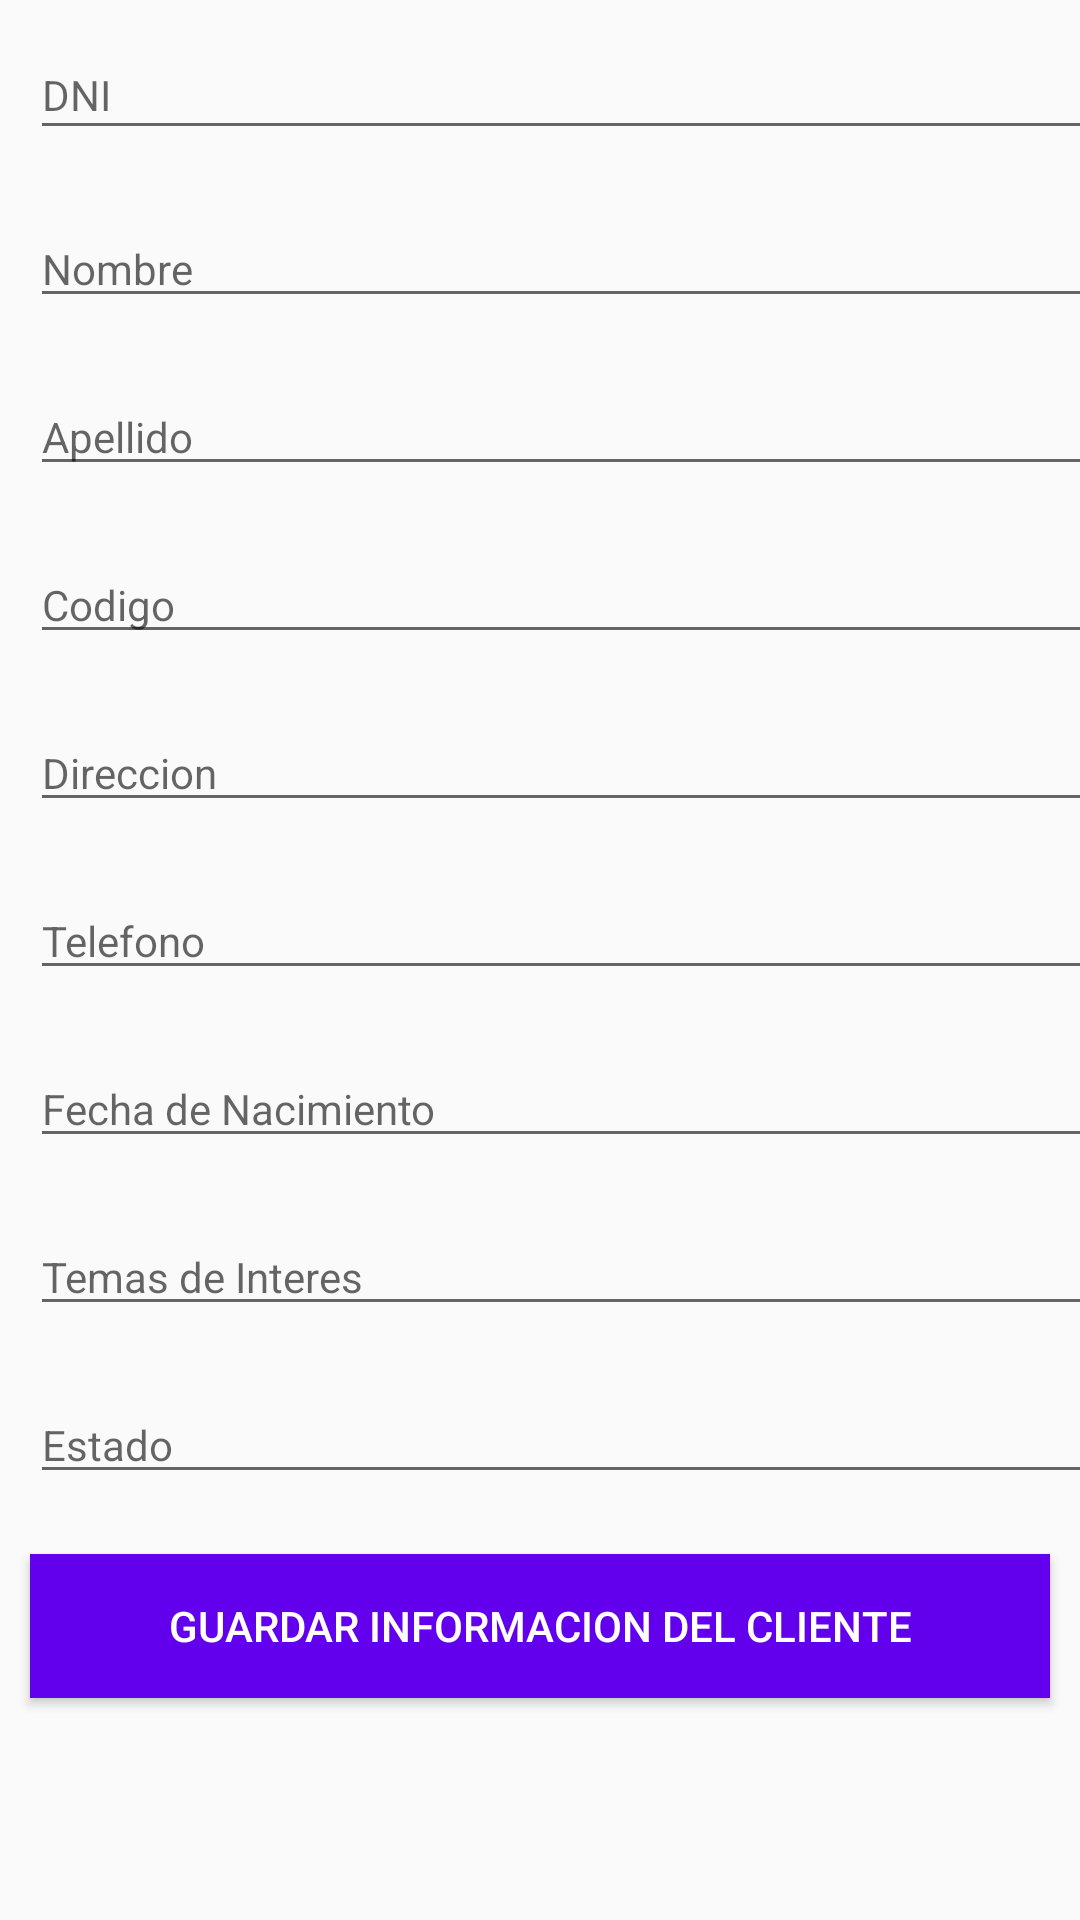

This screen was rendered from an Android layout file. Write that file and the resources it references.
<!-- AndroidManifest.xml: application theme AppTheme -->
<!-- res/layout/activity_main3.xml -->
<?xml version="1.0" encoding="utf-8"?>
<LinearLayout xmlns:android="http://schemas.android.com/apk/res/android"
    android:layout_width="match_parent"
    android:layout_height="match_parent"
    xmlns:tools="http://schemas.android.com/tools"
    android:orientation="vertical"
    tools:context=".MainActivity3">

    <ProgressBar
        android:id="@+id/progressBar"
        style="?android:attr/progressBarStyleHorizontal"
        android:layout_width="match_parent"
        android:layout_height="wrap_content"
        android:indeterminate="true"
        android:visibility="gone"/>

    <EditText
        android:id="@+id/txtDni"
        android:layout_width="388dp"
        android:layout_height="40dp"
        android:layout_margin="10dp"
        android:ems="10"
        android:hint="DNI"
        android:textSize="14sp" />

    <EditText
        android:id="@+id/txtNombre"
        android:layout_width="389dp"
        android:layout_height="wrap_content"
        android:layout_margin="10dp"
        android:ems="10"
        android:hint="Nombre"
        android:textSize="14sp" />

    <EditText
        android:id="@+id/txtApellido"
        android:layout_width="389dp"
        android:layout_height="wrap_content"
        android:layout_margin="10dp"
        android:ems="10"
        android:hint="Apellido"
        android:textSize="14sp" />

    <EditText
        android:id="@+id/txtCodigo"
        android:layout_width="389dp"
        android:layout_height="wrap_content"
        android:layout_margin="10dp"
        android:ems="10"
        android:hint="Codigo"
        android:textSize="14sp" />

    <EditText
        android:id="@+id/txtDireccion"
        android:layout_width="389dp"
        android:layout_height="wrap_content"
        android:layout_margin="10dp"
        android:ems="10"
        android:hint="Direccion"
        android:textSize="14sp" />

    <EditText
        android:id="@+id/txtTelefono"
        android:layout_width="389dp"
        android:layout_height="wrap_content"
        android:layout_margin="10dp"
        android:ems="10"
        android:hint="Telefono"
        android:importantForAutofill="no"
        android:textSize="14sp" />

    <EditText
        android:id="@+id/txtFechaNacimiento"
        android:layout_width="389dp"
        android:layout_height="wrap_content"
        android:layout_margin="10dp"
        android:ems="10"
        android:inputType="date"
        android:clickable="true"
        android:maxLines="1"
        android:focusable="false"
        android:hint="Fecha de Nacimiento"
        android:textSize="14sp" />


    <EditText
        android:id="@+id/txtTemasInteres"
        android:layout_width="389dp"
        android:layout_height="wrap_content"
        android:layout_margin="10dp"
        android:ems="10"
        android:hint="Temas de Interes"
        android:textSize="14sp" />

    <EditText
        android:id="@+id/txtEstado"
        android:layout_width="389dp"
        android:layout_height="wrap_content"
        android:layout_margin="10dp"
        android:ems="10"
        android:hint="Estado"
        android:importantForAutofill="no"
        android:textSize="14sp" />

    <Button
        android:layout_width="match_parent"
        android:layout_height="wrap_content"
        android:layout_margin="10dp"
        android:background="@color/colorPrimary"
        android:id="@+id/BtnGuardarDatos"
        android:text="GUARDAR INFORMACION DEL CLIENTE"
        android:textColor="@android:color/white" />

</LinearLayout>
<!-- resources referenced by this layout -->
<resources>
  <style name="AppTheme" parent="Theme.AppCompat.Light.DarkActionBar">
          
          <item name="colorPrimary">@color/colorPrimary</item>
          <item name="colorPrimaryDark">@color/colorPrimaryDark</item>
          <item name="colorAccent">@color/colorAccent</item>
      </style>
  <!-- not gathered from this repository: default colours our renderer supplied (Android Studio template values) -->
  <color name="colorPrimary">#FF6200EE</color>
  <color name="colorPrimaryDark">#FF3700B3</color>
  <color name="colorAccent">#FF03DAC5</color>
</resources>
